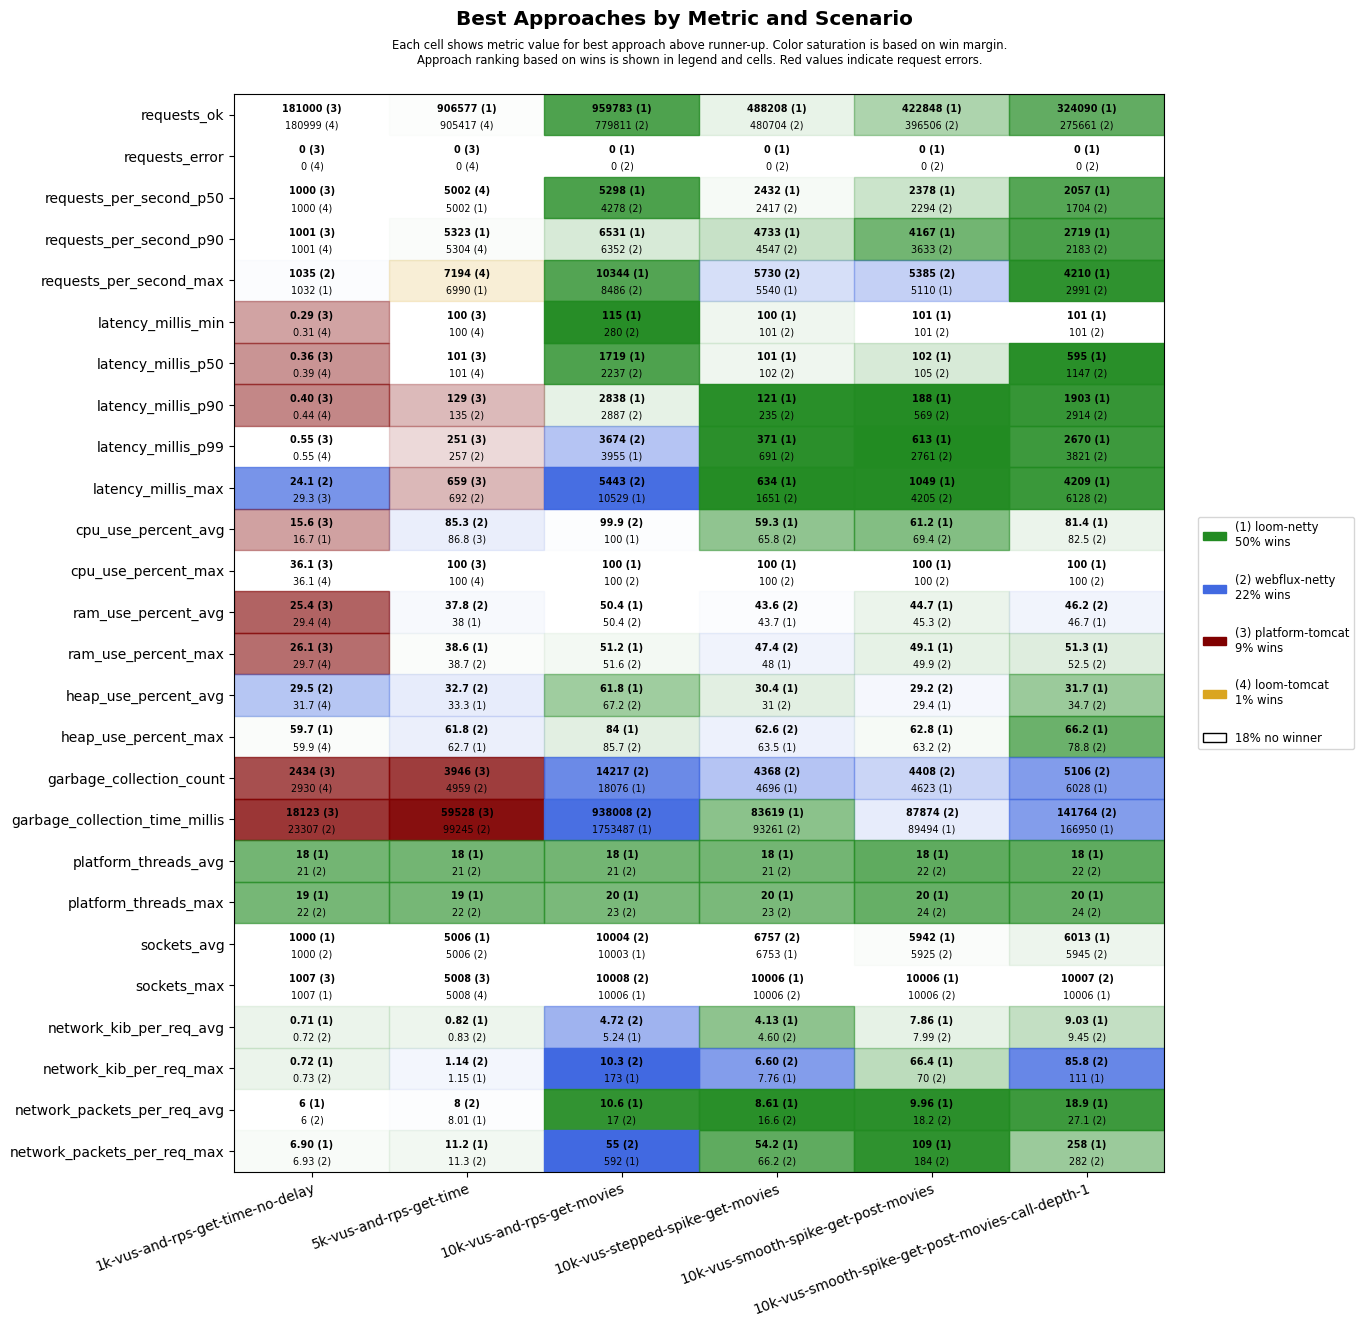

Data behind this chart, as committed beside it:
scenario, approach, requests_ok, requests_error, requests_per_second_p50, requests_per_second_p90, requests_per_second_max, latency_millis_min, latency_millis_p50, latency_millis_p90, latency_millis_p99, latency_millis_max, cpu_use_percent_avg, cpu_use_percent_max, ram_use_percent_avg, ram_use_percent_max, heap_use_percent_avg, heap_use_percent_max, garbage_collection_count, garbage_collection_time_millis, platform_threads_avg, platform_threads_max, sockets_avg, sockets_max
1k-vus-and-rps-get-time-no-delay, platform-tomcat, 181000, 0, 1000, 1001, 1029, 0.29, 0.36, 0.40, 0.55, 29.3, 15.6, 36.1, 25.4, 26.1, 32.8, 60.0, 2434, 18123, 295, 296, 994, 1007
1k-vus-and-rps-get-time-no-delay, loom-tomcat, 180999, 0, 1000, 1001, 1018, 0.31, 0.39, 0.44, 0.55, 31.0, 18.4, 36.1, 29.4, 29.7, 31.7, 59.9, 2930, 26827, 22, 23, 994, 1006
1k-vus-and-rps-get-time-no-delay, loom-netty, 180999, 0, 1000, 1001, 1032, 0.38, 0.45, 0.48, 0.65, 48.4, 16.7, 37.6, 29.7, 30.2, 31.9, 59.7, 3401, 32279, 18, 19, 1000, 1007
1k-vus-and-rps-get-time-no-delay, webflux-netty, 180999, 0, 1000, 1001, 1035, 0.36, 0.42, 0.49, 0.66, 24.1, 17.0, 36.4, 29.5, 30.4, 29.5, 59.9, 3056, 23307, 21, 22, 1000, 1007
5k-vus-and-rps-get-time, platform-tomcat, 905153, 0, 5001, 5081, 6109, 100, 101, 129, 251, 659, 86.8, 100, 39.9, 41.5, 41.1, 70.2, 3946, 59528, 1384, 1570, 4980, 5008
5k-vus-and-rps-get-time, loom-tomcat, 905417, 0, 5002, 5304, 7194, 100, 101, 150, 300, 1367, 87.8, 100, 41.3, 43.1, 56.1, 89.4, 6645, 100894, 22, 23, 4981, 5008
5k-vus-and-rps-get-time, loom-netty, 906577, 0, 5002, 5323, 6990, 100, 101, 147, 268, 796, 90.8, 100, 38.0, 38.6, 33.3, 62.7, 6795, 148395, 18, 19, 5006, 5006
5k-vus-and-rps-get-time, webflux-netty, 904971, 0, 5001, 5094, 6884, 100, 101, 135, 257, 692, 85.3, 100, 37.8, 38.7, 32.7, 61.8, 4959, 99245, 21, 22, 5006, 5008
10k-vus-and-rps-get-movies, platform-tomcat, 1098295, 8655, 5516, 9757, 13337, 101, 881, 1510, 2252, 59862, 99.1, 100, 57.9, 67.9, 58.6, 80.0, 7942, 341858, 5222, 6689, 10021, 10355
10k-vus-and-rps-get-movies, loom-tomcat, 742670, 10747, 4246, 5135, 5625, 423, 1951, 2390, 3314, 58871, 99.0, 100, 50.4, 51.5, 77.6, 98.8, 41454, 2658758, 22, 23, 10004, 10006
10k-vus-and-rps-get-movies, loom-netty, 959783, 0, 5298, 6531, 10344, 115, 1719, 2838, 3955, 10529, 100.0, 100, 50.4, 51.2, 61.8, 84.0, 18076, 1753487, 18, 20, 10003, 10006
10k-vus-and-rps-get-movies, webflux-netty, 779811, 0, 4278, 6352, 8486, 280, 2237, 2887, 3674, 5443, 99.9, 100, 50.4, 51.6, 67.2, 85.7, 14217, 938008, 21, 23, 10004, 10008
10k-vus-stepped-spike-get-movies, platform-tomcat, 463647, 2653, 2434, 3909, 4450, 100, 101, 102, 166, 60001, 51.4, 100, 43.8, 48.5, 36.0, 66.9, 3519, 35895, 460, 838, 6555, 10006
10k-vus-stepped-spike-get-movies, loom-tomcat, 463187, 2661, 2445, 3909, 4545, 100, 101, 103, 224, 60001, 53.6, 100, 44.3, 48.9, 37.2, 73.5, 4580, 49987, 22, 24, 6550, 10006
10k-vus-stepped-spike-get-movies, loom-netty, 488208, 0, 2432, 4733, 5540, 100, 101, 121, 371, 634, 59.3, 100, 43.7, 48.0, 30.4, 63.5, 4696, 83619, 18, 20, 6753, 10006
10k-vus-stepped-spike-get-movies, webflux-netty, 480704, 0, 2417, 4547, 5730, 101, 102, 235, 691, 1651, 65.8, 100, 43.6, 47.4, 31.0, 62.6, 4368, 93261, 21, 23, 6757, 10006
10k-vus-smooth-spike-get-post-movies, platform-tomcat, 414317, 1808, 2385, 3890, 4435, 100, 101, 107, 435, 60001, 54.9, 100, 45.0, 50.4, 35.3, 67.1, 3660, 37697, 444, 859, 5779, 10006
10k-vus-smooth-spike-get-post-movies, loom-tomcat, 413602, 1805, 2370, 3870, 4474, 100, 101, 119, 455, 60001, 56.3, 100, 45.3, 50.4, 36.6, 72.9, 4599, 51438, 22, 25, 5779, 10004
10k-vus-smooth-spike-get-post-movies, loom-netty, 422848, 0, 2378, 4167, 5110, 101, 102, 188, 613, 1049, 61.2, 100, 44.7, 49.1, 29.4, 62.8, 4623, 89494, 18, 20, 5942, 10006
10k-vus-smooth-spike-get-post-movies, webflux-netty, 396506, 0, 2294, 3633, 5385, 101, 105, 569, 2761, 4205, 69.4, 100, 45.3, 49.9, 29.2, 63.2, 4408, 87874, 22, 24, 5925, 10006
10k-vus-smooth-spike-get-post-movies-cal…, platform-tomcat, 304466, 5475, 1886, 2622, 4011, 17.0, 229, 735, 13635, 60706, 77.9, 100, 49.1, 57.2, 46.8, 82.1, 5304, 144489, 1889, 3747, 5748, 9852
10k-vus-smooth-spike-get-post-movies-cal…, loom-tomcat, 268827, 6672, 1627, 2242, 3540, 101, 279, 1381, 20970, 60012, 78.5, 100, 49.0, 54.5, 54.1, 87.7, 11689, 348096, 22, 24, 5760, 9988
10k-vus-smooth-spike-get-post-movies-cal…, loom-netty, 324090, 0, 2057, 2719, 4210, 101, 595, 1903, 2670, 4209, 81.4, 100, 46.7, 51.3, 31.7, 66.2, 6028, 166950, 18, 20, 6013, 10006
10k-vus-smooth-spike-get-post-movies-cal…, webflux-netty, 275661, 0, 1704, 2183, 2991, 101, 1147, 2914, 3821, 6128, 82.5, 100, 46.2, 52.5, 34.7, 78.8, 5106, 141764, 22, 24, 5945, 10007
